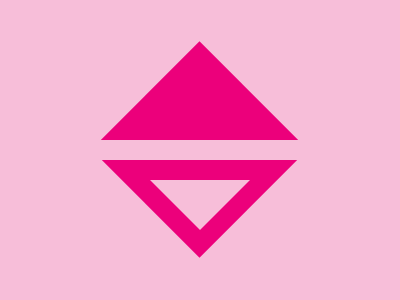

Recreate this image using only HTML and CSS.

<style>
  body {
    background: #f7bed9;
    margin: 73 123;
  }
  dl {
    width: 153;
    height: 153;
    rotate: 45deg;
    background: #ec007b;
  }
  p,
  a {
    position: absolute;
    content: '';
    background: #f7bed9;
  }
  p {
    top: 124;
    left: 80;
    width: 240;
    height: 20;
    z-index: 1;
  }
  a {
    top: 40;
    left: 70;
    width: 100;
    height: 50;
    clip-path: polygon(100%0, 0 0, 50%100%);
  }
</style>
<p>
  <a><dl></dl></a>
</p>
